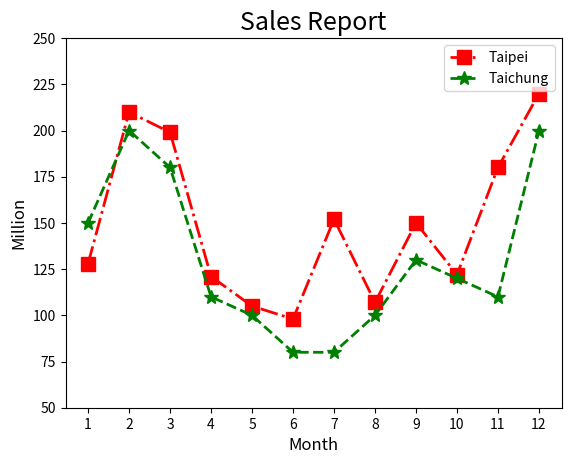

Write Python code to recreate this figure.
import matplotlib.pyplot as plt

#在同一張圖 畫 兩條曲線

month = [1,2,3,4,5,6,7,8,9,10,11,12]

listy1 = [128,210,199,121,105,98,152,107,150,122,180,220]
plt.plot(month, listy1, 'r-.s', lw=2, ms=10, label="Taipei")

listy2 = [150,200,180,110,100,80,80,100,130,120,110,200]
plt.plot(month, listy2, 'g--*', lw=2, ms=10, label="Taichung")

plt.legend()
plt.xticks(month)
plt.ylim(50, 250)
plt.title("Sales Report", fontsize=18)
plt.xlabel("Month", fontsize=12)
plt.ylabel("Million", fontsize=12)

plt.show()
